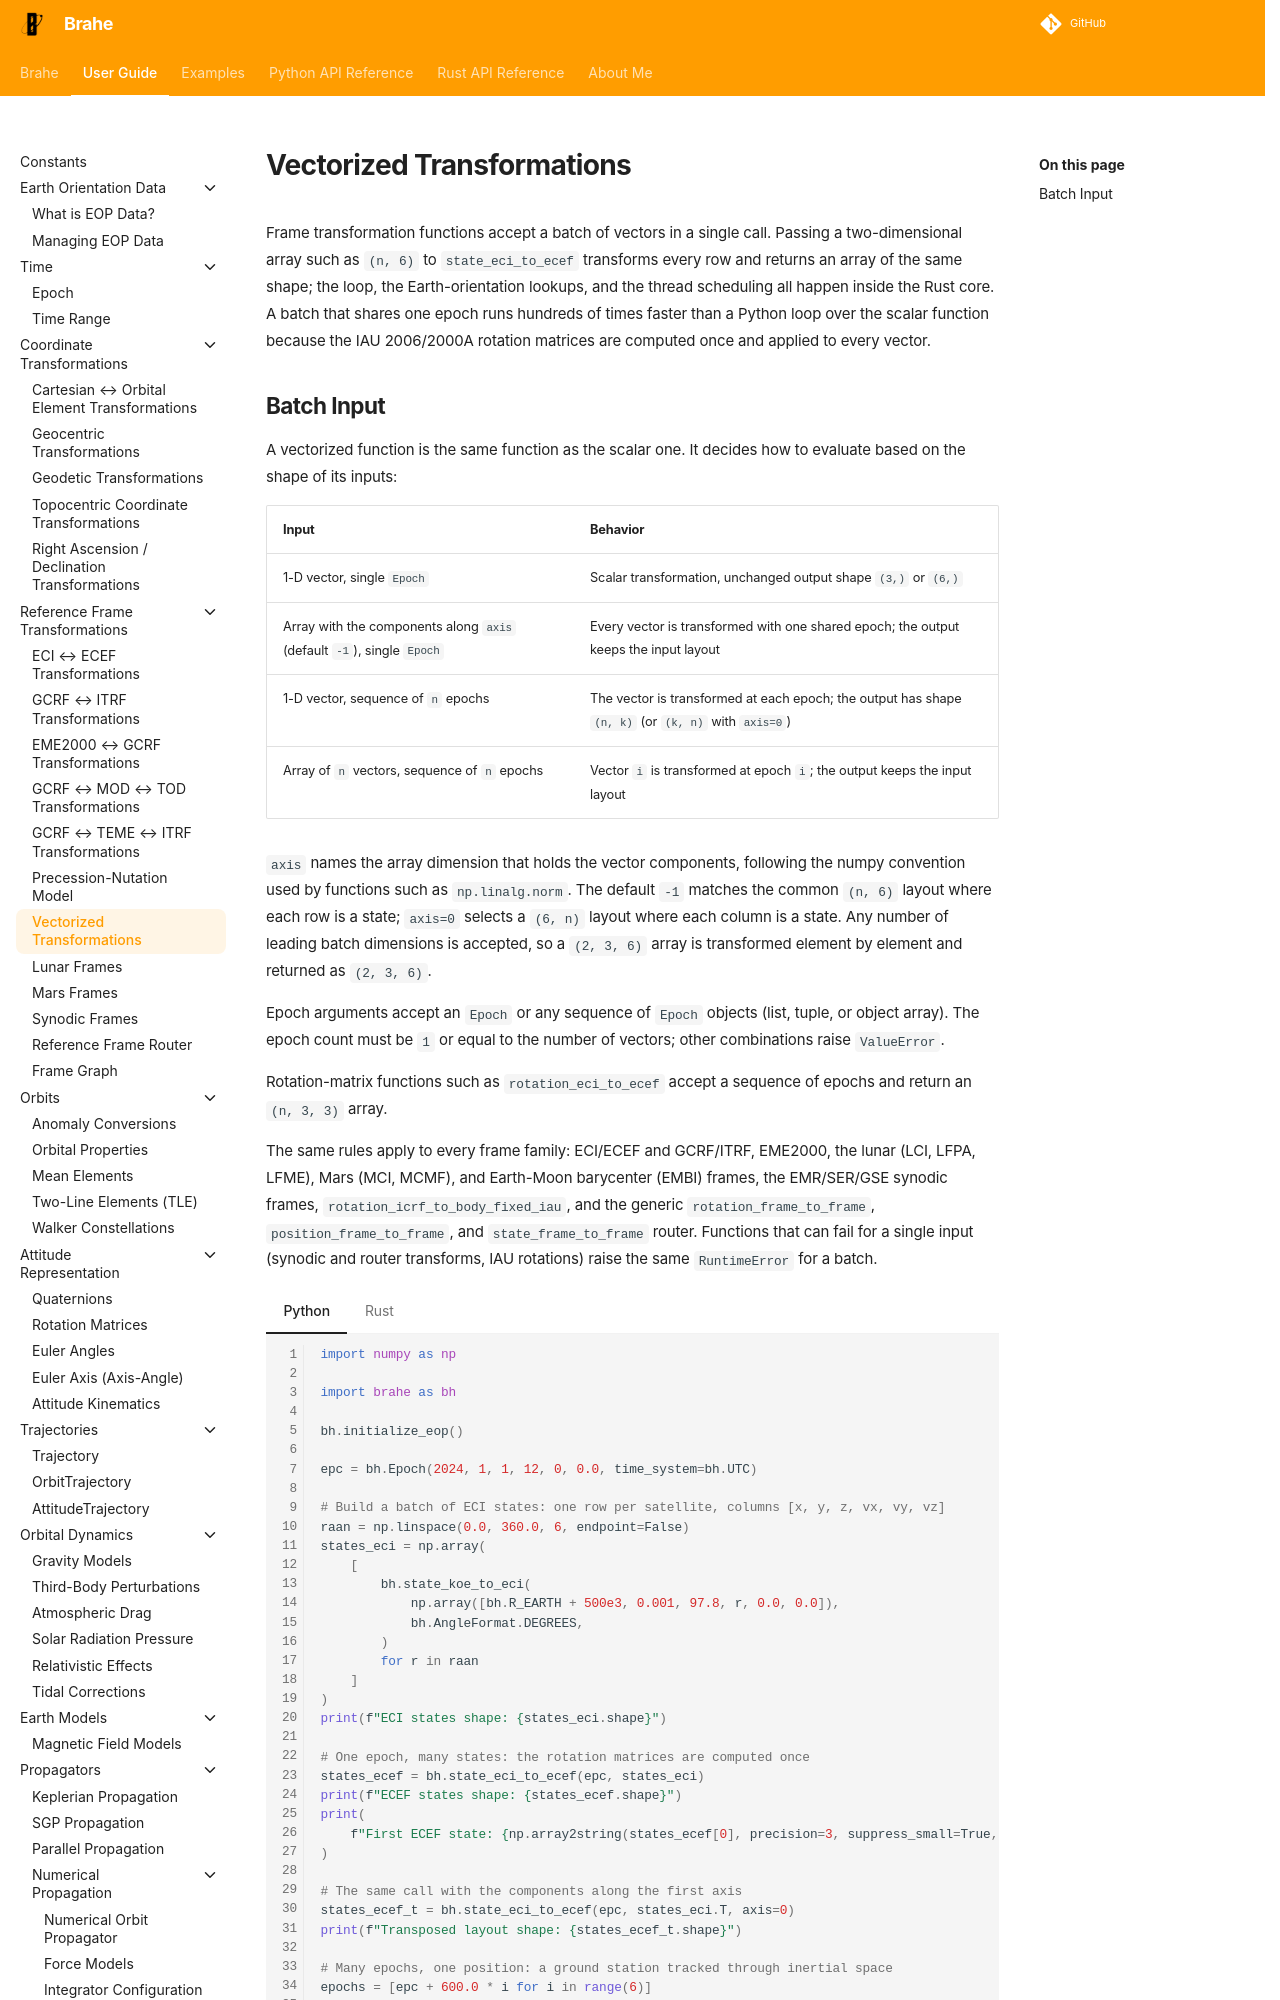

repository: duncaneddy/brahe · page: latest/learn/frames/vectorized.html · generator: mkdocs

# Vectorized Transformations

Frame transformation functions accept a batch of vectors in a single call. Passing a two-dimensional array such as `(n, 6)` to `state_eci_to_ecef` transforms every row and returns an array of the same shape; the loop, the Earth-orientation lookups, and the thread scheduling all happen inside the Rust core. A batch that shares one epoch runs hundreds of times faster than a Python loop over the scalar function because the IAU 2006/2000A rotation matrices are computed once and applied to every vector.
